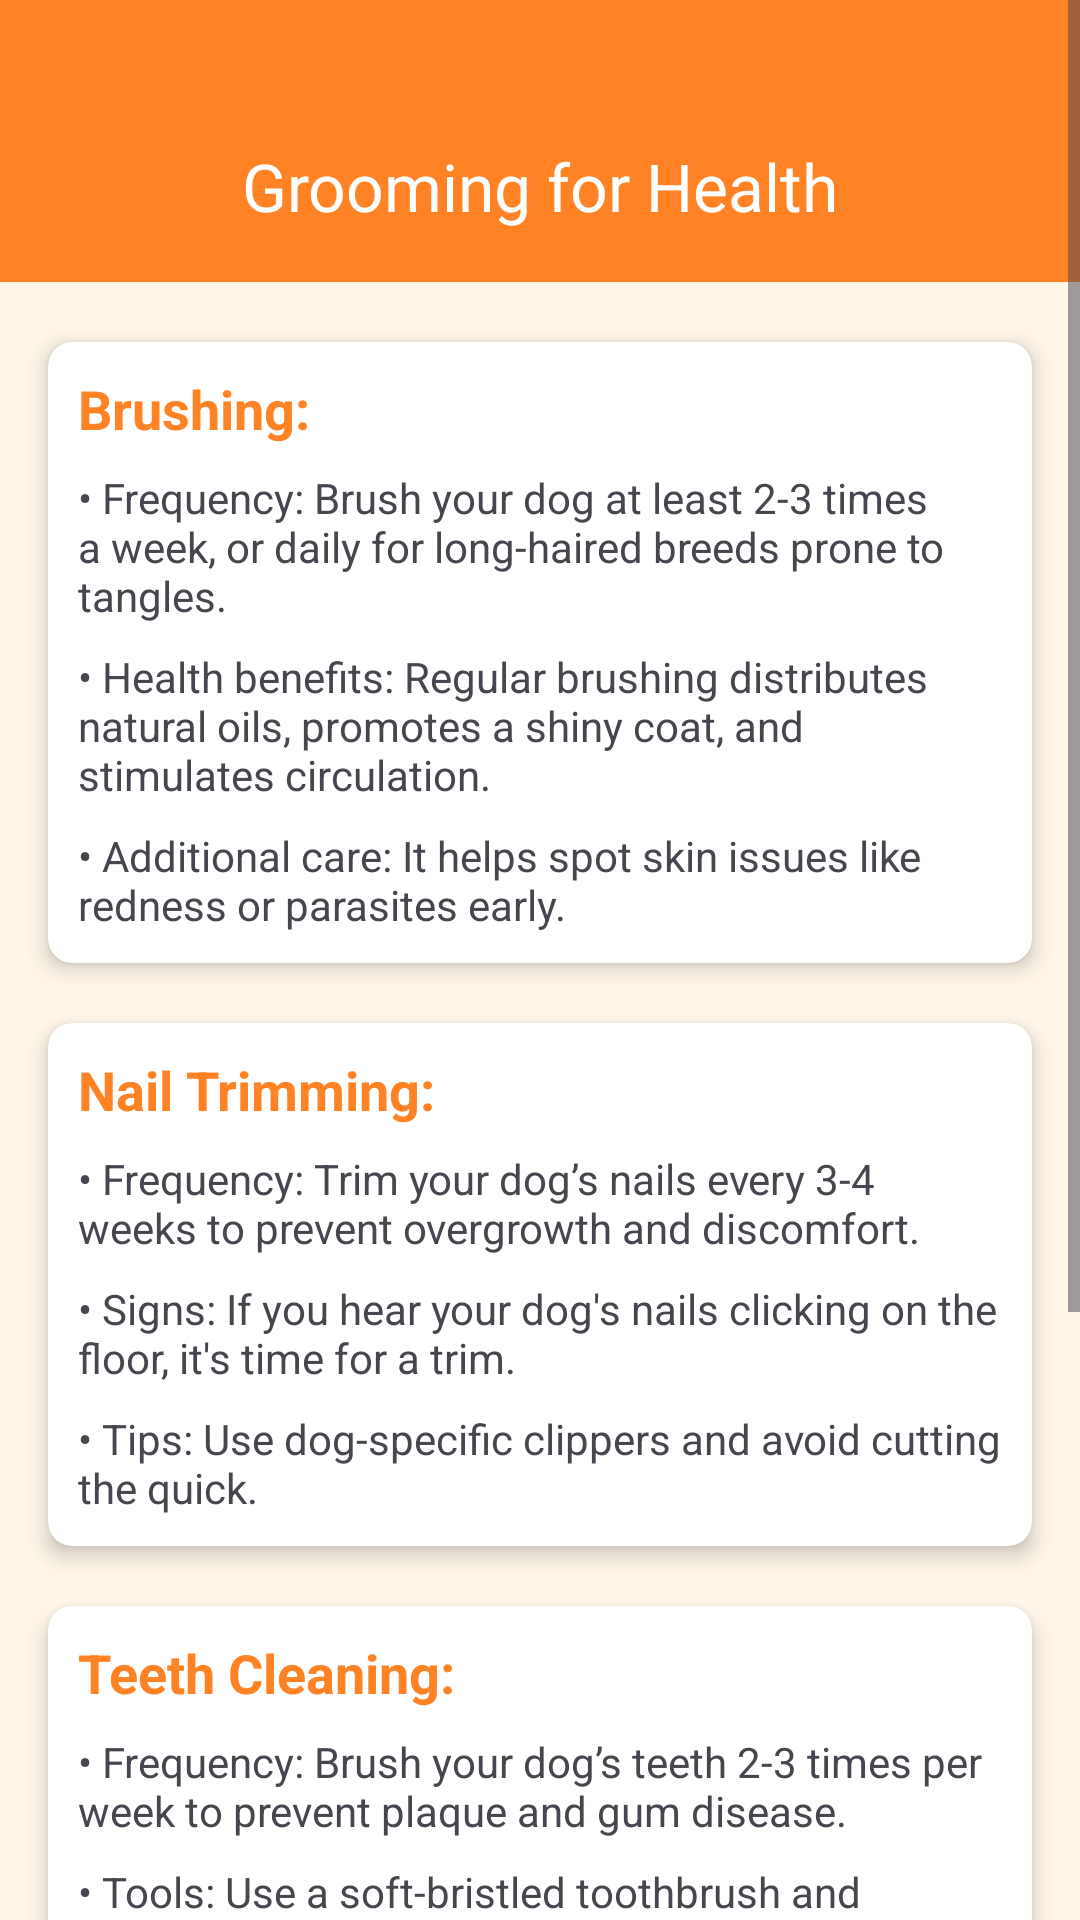

This screen was rendered from an Android layout file. Write that file and the resources it references.
<!-- AndroidManifest.xml: application theme Theme.PetHub -->
<!-- res/layout/fragment_grooming_for_health.xml -->
<?xml version="1.0" encoding="utf-8"?>
<ScrollView xmlns:android="http://schemas.android.com/apk/res/android"
    xmlns:tools="http://schemas.android.com/tools"
    android:layout_width="match_parent"
    android:layout_height="match_parent"
    android:background="@color/background_color"
    xmlns:app="http://schemas.android.com/apk/res-auto"
    tools:context=".GroomingForHealthFragment">


    <androidx.constraintlayout.widget.ConstraintLayout
        android:layout_width="match_parent"
        android:layout_height="wrap_content">

        <com.google.android.material.appbar.AppBarLayout
            android:id="@+id/appBarLayout"
            android:layout_width="match_parent"
            android:layout_height="@dimen/top_bar_dimen"
            android:theme="@style/ThemeOverlay.AppCompat.ActionBar"
            app:layout_constraintEnd_toEndOf="parent"
            app:layout_constraintStart_toStartOf="parent"
            app:layout_constraintTop_toTopOf="parent">

            <androidx.appcompat.widget.Toolbar
                android:id="@+id/toolbar"
                android:layout_width="match_parent"
                android:layout_height="match_parent"
                android:background="@color/primary_main_color"
                android:paddingTop="@dimen/dimen_30dp"
                app:popupTheme="@style/ThemeOverlay.AppCompat.Light">

                <com.google.android.material.textview.MaterialTextView
                    android:id="@+id/textView"
                    android:layout_width="wrap_content"
                    android:layout_height="wrap_content"
                    android:layout_gravity="center"
                    android:fontFamily="@font/roboto_bold"
                    android:text="Grooming for Health"
                    android:textColor="@color/white"
                    android:textSize="22sp" />

                <ImageView
                    android:id="@+id/back_icon"
                    android:layout_width="wrap_content"
                    android:layout_height="wrap_content"
                    android:layout_gravity="start|center_vertical"
                    android:src="@drawable/icon_back"
                    android:padding="16dp" />

            </androidx.appcompat.widget.Toolbar>

        </com.google.android.material.appbar.AppBarLayout>

            <androidx.cardview.widget.CardView
                android:id="@+id/brushing_section_card"
                android:layout_width="match_parent"
                android:layout_height="wrap_content"
                android:layout_marginTop="20dp"
                android:layout_marginHorizontal="16dp"
                app:contentPadding="@dimen/dimen_10dp"
                app:cardCornerRadius="8dp"
                app:cardElevation="4dp"
                app:layout_constraintTop_toBottomOf="@id/appBarLayout">

                <LinearLayout
                    android:layout_width="match_parent"
                    android:layout_height="wrap_content"
                    android:orientation="vertical">

                    <TextView
                        android:layout_width="wrap_content"
                        android:layout_height="wrap_content"
                        android:text="Brushing:"
                        android:textColor="@color/primary_main_color"
                        android:textStyle="bold"
                        android:textSize="18sp"
                        android:paddingBottom="8dp"/>

                    <TextView
                        android:layout_width="wrap_content"
                        android:layout_height="wrap_content"
                        android:text="• Frequency: Brush your dog at least 2-3 times a week, or daily for long-haired breeds prone to tangles."
                        android:paddingBottom="8dp"/>

                    <TextView
                        android:layout_width="wrap_content"
                        android:layout_height="wrap_content"
                        android:text="• Health benefits: Regular brushing distributes natural oils, promotes a shiny coat, and stimulates circulation."
                        android:paddingBottom="8dp"/>

                    <TextView
                        android:layout_width="wrap_content"
                        android:layout_height="wrap_content"
                        android:text="• Additional care: It helps spot skin issues like redness or parasites early." />

                </LinearLayout>
            </androidx.cardview.widget.CardView>


            <androidx.cardview.widget.CardView
                android:id="@+id/nail_trimming_section_card"
                android:layout_width="match_parent"
                android:layout_height="wrap_content"
                android:layout_marginTop="20dp"
                android:layout_marginHorizontal="16dp"
                app:contentPadding="@dimen/dimen_10dp"
                app:cardCornerRadius="8dp"
                app:cardElevation="4dp"
                app:layout_constraintTop_toBottomOf="@id/brushing_section_card">

                <LinearLayout
                    android:layout_width="match_parent"
                    android:layout_height="wrap_content"
                    android:orientation="vertical">

                    <TextView
                        android:layout_width="wrap_content"
                        android:layout_height="wrap_content"
                        android:text="Nail Trimming:"
                        android:textColor="@color/primary_main_color"
                        android:textStyle="bold"
                        android:textSize="18sp"
                        android:paddingBottom="8dp"/>

                    <TextView
                        android:layout_width="wrap_content"
                        android:layout_height="wrap_content"
                        android:text="• Frequency: Trim your dog’s nails every 3-4 weeks to prevent overgrowth and discomfort."
                        android:paddingBottom="8dp"/>

                    <TextView
                        android:layout_width="wrap_content"
                        android:layout_height="wrap_content"
                        android:text="• Signs: If you hear your dog's nails clicking on the floor, it's time for a trim."
                        android:paddingBottom="8dp"/>

                    <TextView
                        android:layout_width="wrap_content"
                        android:layout_height="wrap_content"
                        android:text="• Tips: Use dog-specific clippers and avoid cutting the quick." />

                </LinearLayout>
            </androidx.cardview.widget.CardView>

            <androidx.cardview.widget.CardView
                android:id="@+id/teeth_cleaning_section_card"
                android:layout_width="match_parent"
                android:layout_height="wrap_content"
                android:layout_marginTop="20dp"
                android:layout_marginHorizontal="16dp"
                app:contentPadding="@dimen/dimen_10dp"
                app:cardCornerRadius="8dp"
                app:cardElevation="4dp"
                app:layout_constraintTop_toBottomOf="@id/nail_trimming_section_card">

                <LinearLayout
                    android:layout_width="match_parent"
                    android:layout_height="wrap_content"
                    android:orientation="vertical">

                    <TextView
                        android:layout_width="wrap_content"
                        android:layout_height="wrap_content"
                        android:text="Teeth Cleaning:"
                        android:textStyle="bold"
                        android:textColor="@color/primary_main_color"
                        android:textSize="18sp"
                        android:paddingBottom="8dp"/>

                    <TextView
                        android:layout_width="wrap_content"
                        android:layout_height="wrap_content"
                        android:text="• Frequency: Brush your dog’s teeth 2-3 times per week to prevent plaque and gum disease."
                        android:paddingBottom="8dp"/>

                    <TextView
                        android:layout_width="wrap_content"
                        android:layout_height="wrap_content"
                        android:text="• Tools: Use a soft-bristled toothbrush and dog-specific toothpaste."
                        android:paddingBottom="8dp"/>

                    <TextView
                        android:layout_width="wrap_content"
                        android:layout_height="wrap_content"
                        android:text="• Additional care: Dental chews or toys can also help maintain oral hygiene." />

                </LinearLayout>
            </androidx.cardview.widget.CardView>

            <androidx.cardview.widget.CardView
                android:id="@+id/bathing_section_card"
                android:layout_width="match_parent"
                android:layout_height="wrap_content"
                android:layout_marginTop="20dp"
                android:layout_marginHorizontal="16dp"
                app:contentPadding="@dimen/dimen_10dp"
                app:cardCornerRadius="8dp"
                app:cardElevation="4dp"
                app:layout_constraintTop_toBottomOf="@id/teeth_cleaning_section_card">

                <LinearLayout
                    android:layout_width="match_parent"
                    android:layout_height="wrap_content"
                    android:orientation="vertical">

                    <TextView
                        android:layout_width="wrap_content"
                        android:layout_height="wrap_content"
                        android:text="Bathing:"
                        android:textStyle="bold"
                        android:textColor="@color/primary_main_color"
                        android:textSize="18sp"
                        android:paddingBottom="8dp"/>

                    <TextView
                        android:layout_width="wrap_content"
                        android:layout_height="wrap_content"
                        android:text="• Frequency: Bathe your dog every 4-6 weeks or as needed, depending on breed and coat type."
                        android:paddingBottom="8dp"/>

                    <TextView
                        android:layout_width="wrap_content"
                        android:layout_height="wrap_content"
                        android:text="• Shampoo: Use dog-specific shampoos with natural ingredients or medicated formulas for skin conditions."
                        android:paddingBottom="8dp"/>

                    <TextView
                        android:layout_width="wrap_content"
                        android:layout_height="wrap_content"
                        android:text="• Drying tips: Ensure your dog is completely dry, especially in cooler weather, using a towel or pet dryer." />

                </LinearLayout>
            </androidx.cardview.widget.CardView>

    </androidx.constraintlayout.widget.ConstraintLayout>
</ScrollView>
<!-- resources referenced by this layout -->
<resources>
  <color name="background_color">#FFF6E9</color>
  <color name="primary_main_color">#FF8225</color>
  <color name="white">#FFFFFFFF</color>
  <dimen name="dimen_10dp">10dp</dimen>
  <dimen name="dimen_30dp">30dp</dimen>
  <dimen name="top_bar_dimen">94dp</dimen>
  <style name="Theme.PetHub" parent="Base.Theme.PetHub" />
  <style name="Base.Theme.PetHub" parent="Theme.Material3.Light.NoActionBar">
          <item name="android:forceDarkAllowed" tools:targetApi="q">false</item>
          <item name="android:windowLightStatusBar">false</item>
          <item name="android:windowTranslucentStatus">true</item>
          <item name="android:navigationBarColor">@color/primary_main_color</item>
          <item name="android:statusBarColor">@android:color/transparent</item>
          <item name="bottomNavigationStyle">@style/Widget.App.BottomNavigationView</item>&gt;
      </style>
  <style name="Widget.App.BottomNavigationView" parent="Widget.Material3.BottomNavigationView">
          <item name="materialThemeOverlay">@style/ThemeOverlay.App.BottomNavigationView</item>
      </style>
  <style name="ThemeOverlay.App.BottomNavigationView" parent="">
          <item name="colorSurface">@color/white</item>
          <item name="colorOnSurfaceVariant">@color/background_color</item>
      </style>
</resources>
